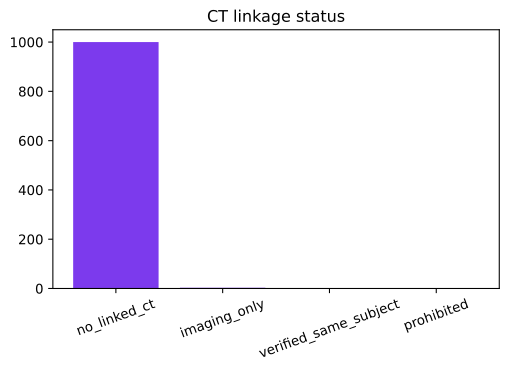

The file beside this chart, header and first rows:
status, count
no_linked_ct, 1000
imaging_only, 3
verified_same_subject, 0
prohibited, 0
